Image classification data set "cnn_board" (DustinCarrion/TicTacToeAgent on GitHub). Class labels (4): board, no board 1, no board 2, no board 3.

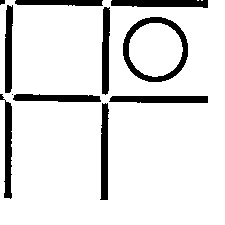
Label: no board 3

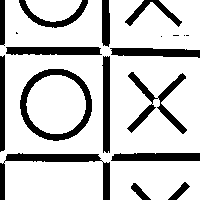
Label: no board 1

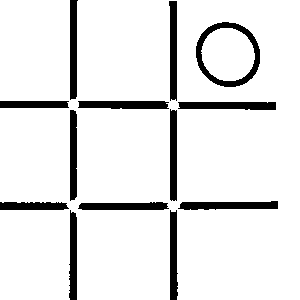
Label: no board 1

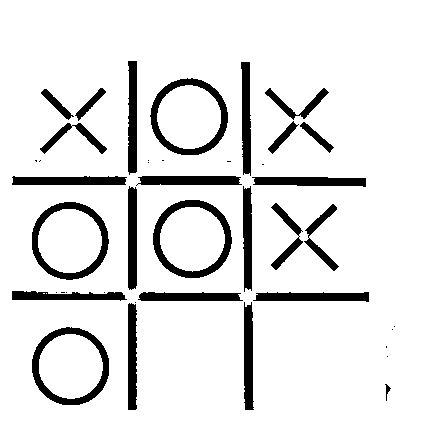
Label: board

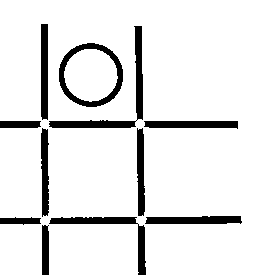
Label: no board 2

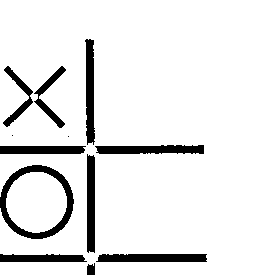
Label: no board 3
